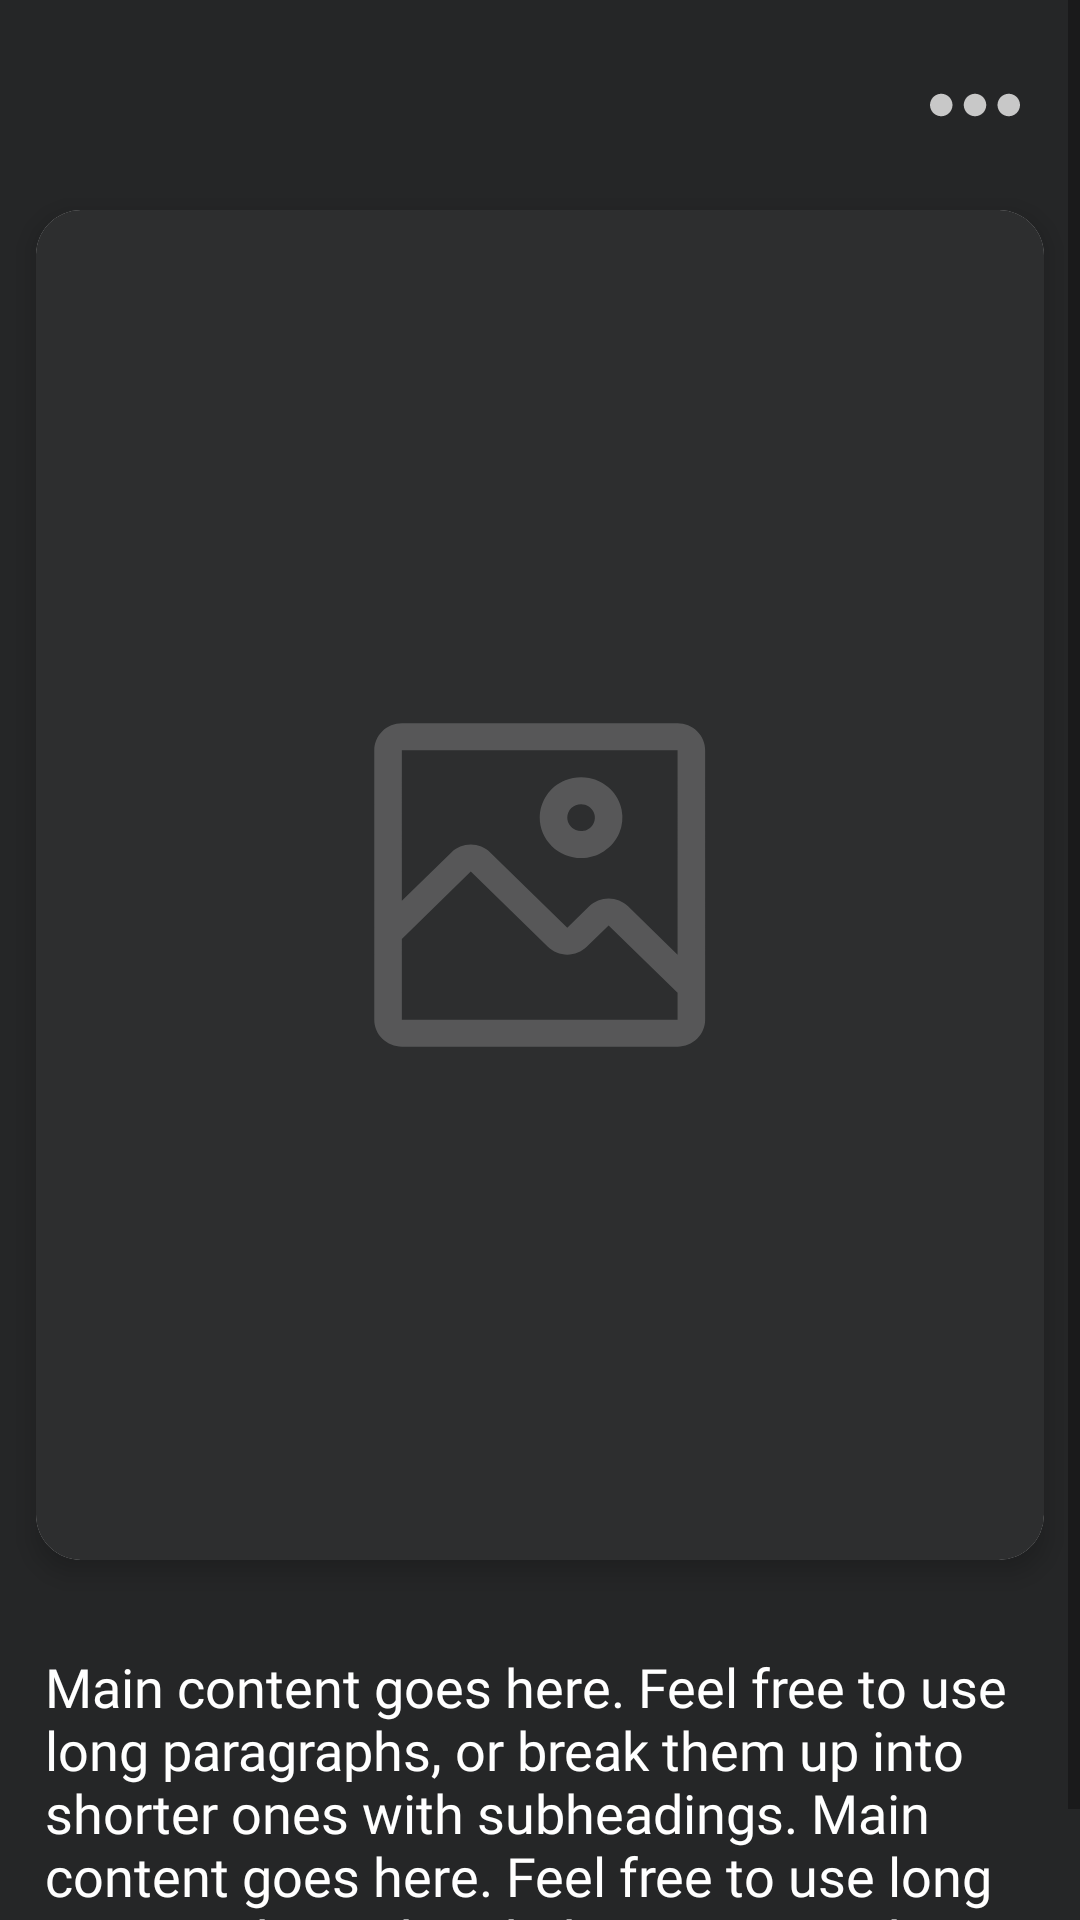

Here is an Android app screen rendered from its layout file. Give the layout XML and the strings, colors and styles it references.
<!-- AndroidManifest.xml: application theme Theme.Credentials -->
<!-- res/layout/activity_image_viewer.xml -->
<?xml version="1.0" encoding="utf-8"?>
<ScrollView xmlns:android="http://schemas.android.com/apk/res/android"
    xmlns:app="http://schemas.android.com/apk/res-auto"
    xmlns:tools="http://schemas.android.com/tools"
    android:layout_width="match_parent"
    android:layout_height="match_parent"
    android:background="#252627"
    tools:context=".Image_Viewer_Activity">

    <androidx.constraintlayout.widget.ConstraintLayout
        android:layout_width="match_parent"
        android:layout_height="wrap_content">





        <ImageView
         android:id="@+id/menu"
         android:layout_width="wrap_content"
         android:layout_height="wrap_content"
         android:src="@drawable/ic_menu"
            android:background="@android:color/transparent"
            android:backgroundTint="@null"
         app:layout_constraintEnd_toEndOf="parent"
         app:layout_constraintTop_toTopOf="parent"
         android:layout_marginTop="20dp"
         android:layout_marginEnd="20dp"
            android:onClick="showPopupMenu"
         android:contentDescription="@null"/>

        <com.google.android.material.card.MaterialCardView
            android:id="@+id/cardView"
            android:layout_width="match_parent"
            android:layout_height="450dp"
            android:layout_marginTop="20dp"
            android:layout_marginStart="12dp"
            android:layout_marginEnd="12dp"
            app:cardCornerRadius="15dp"
            app:cardElevation="5dp"
            app:layout_constraintEnd_toEndOf="parent"
            app:layout_constraintStart_toStartOf="parent"
            app:layout_constraintTop_toBottomOf="@id/menu"
            >


            <androidx.constraintlayout.widget.ConstraintLayout
                android:layout_width="match_parent"
                android:layout_height="match_parent"
                android:background="@drawable/cover_photo"
                >

                <ImageView
                    android:id="@+id/gallery_image"
                    android:layout_width="wrap_content"
                    android:layout_height="wrap_content"
                    android:src="@drawable/placeholder"
                    app:layout_constraintTop_toTopOf="parent"
                    app:layout_constraintStart_toStartOf="parent"
                    app:layout_constraintEnd_toEndOf="parent"
                    app:layout_constraintBottom_toBottomOf="parent"
                    tools:ignore="ContentDescription" />

            </androidx.constraintlayout.widget.ConstraintLayout>
        </com.google.android.material.card.MaterialCardView>


        <TextView
            android:layout_width="match_parent"
            android:layout_height="wrap_content"
            app:layout_constraintTop_toBottomOf="@id/cardView"
            app:layout_constraintStart_toStartOf="parent"
            android:layout_marginStart="15dp"
            android:layout_marginEnd="15dp"
            android:layout_marginTop="30dp"
            app:layout_constraintEnd_toEndOf="parent"
            android:fontFamily="@font/ubuntu"
            android:textColor="#FFFFFF"
            android:textSize="18sp"
            android:text="Main content goes here. Feel free to use long paragraphs, or break them up into shorter ones with subheadings. Main content goes here. Feel free to use long paragraphs, or break them up into shorter ones with subheadings 😎."/>



    </androidx.constraintlayout.widget.ConstraintLayout>

</ScrollView>
<!-- resources referenced by this layout -->
<resources>
  <!-- drawable cover_photo (drawable) -->
  <vector xmlns:tools="http://schemas.android.com/tools"
      android:autoMirrored="true" android:height="505dp"
      android:viewportHeight="230" android:viewportWidth="375"
      android:width="500dp" xmlns:android="http://schemas.android.com/apk/res/android"
      tools:ignore="VectorRaster">
      <path android:fillColor="#2D2E2F" android:pathData="M0,0H375V230H0V0Z"/>
  </vector>
  <!-- drawable ic_menu (drawable) -->
  <vector android:autoMirrored="true" android:height="30dp"
      android:viewportHeight="30" android:viewportWidth="30"
      android:width="30dp" xmlns:android="http://schemas.android.com/apk/res/android">
      <path android:fillColor="#C8C8C8" android:pathData="M28.902,12.348C30.366,13.813 30.366,16.187 28.902,17.652C27.437,19.116 25.063,19.116 23.598,17.652C22.134,16.187 22.134,13.813 23.598,12.348C25.063,10.884 27.437,10.884 28.902,12.348Z"/>
      <path android:fillColor="#C8C8C8" android:pathData="M17.652,12.348C19.116,13.813 19.116,16.187 17.652,17.652C16.187,19.116 13.813,19.116 12.348,17.652C10.884,16.187 10.884,13.813 12.348,12.348C13.813,10.884 16.187,10.884 17.652,12.348Z"/>
      <path android:fillColor="#C8C8C8" android:pathData="M6.402,12.348C7.866,13.813 7.866,16.187 6.402,17.652C4.937,19.116 2.563,19.116 1.098,17.652C-0.366,16.187 -0.366,13.813 1.098,12.348C2.563,10.884 4.937,10.884 6.402,12.348Z"/>
  </vector>
  <style name="Theme.Credentials" parent="Theme.MaterialComponents.DayNight.DarkActionBar">
          
          <item name="colorPrimary">@color/purple_500</item>
          <item name="colorPrimaryVariant">@color/purple_700</item>
          <item name="colorOnPrimary">@color/white</item>
          
          <item name="colorSecondary">@color/teal_200</item>
          <item name="colorSecondaryVariant">@color/teal_700</item>
          <item name="colorOnSecondary">@color/black</item>
          
          <item name="android:statusBarColor">?attr/colorPrimaryVariant</item>
  
          
          <item name="popupMenuBackground">@drawable/option_menu_bg</item>
          <item name="android:itemTextAppearance">@style/changeTextColor</item>
  
          <item name="android:popupMenuStyle">@style/MyPopup</item>
  
          <item name="android:textAppearanceLargePopupMenu">@style/MytextAppearanceLargePopupMenu</item>
  
         <item name="android:popupElevation">20dp</item>
          <item name="actionOverflowButtonStyle">@style/MyOverflowButtonStyle</item>
  
  
      </style>
  <color name="purple_500">#FF6200EE</color>
  <color name="purple_700">#002366</color>
  <color name="white">#FFFFFFFF</color>
  <color name="teal_200">#FF03DAC5</color>
  <color name="teal_700">#FF018786</color>
  <color name="black">#FF000000</color>
  <!-- drawable option_menu_bg (drawable) -->
  <vector android:autoMirrored="true" android:height="256dp"
      android:viewportHeight="256" android:viewportWidth="202"
      android:width="202dp" xmlns:android="http://schemas.android.com/apk/res/android">
      <path android:fillColor="#252627" android:pathData="M2,2H202V252H12C6.48,252 2,247.52 2,242V2Z"/>
  </vector>
  <style name="changeTextColor" parent="android:style/TextAppearance.Widget.IconMenu.Item">
          <item name="android:textColor">#C8C8C8</item>
          <item name="android:fontFamily">@font/ubuntu</item>
          <item name="android:textSize">16sp</item>
      </style>
  <style name="MyPopup" parent="@android:style/Widget.PopupMenu">
          <item name="android:popupBackground">@drawable/option_menu_bg</item>
  
      </style>
  <style name="MytextAppearanceLargePopupMenu" parent="android:TextAppearance.DeviceDefault.Widget.ActionBar.Subtitle">
          <item name="android:textColor">#C8C8C8</item>
          <item name="android:fontFamily">@font/ubuntu</item>
          <item name="android:textSize">16sp</item>
      </style>
  <style name="MyOverflowButtonStyle" parent="Widget.AppCompat.ActionButton.Overflow">
          <item name="android:tint">#ffff</item>
      </style>
</resources>
